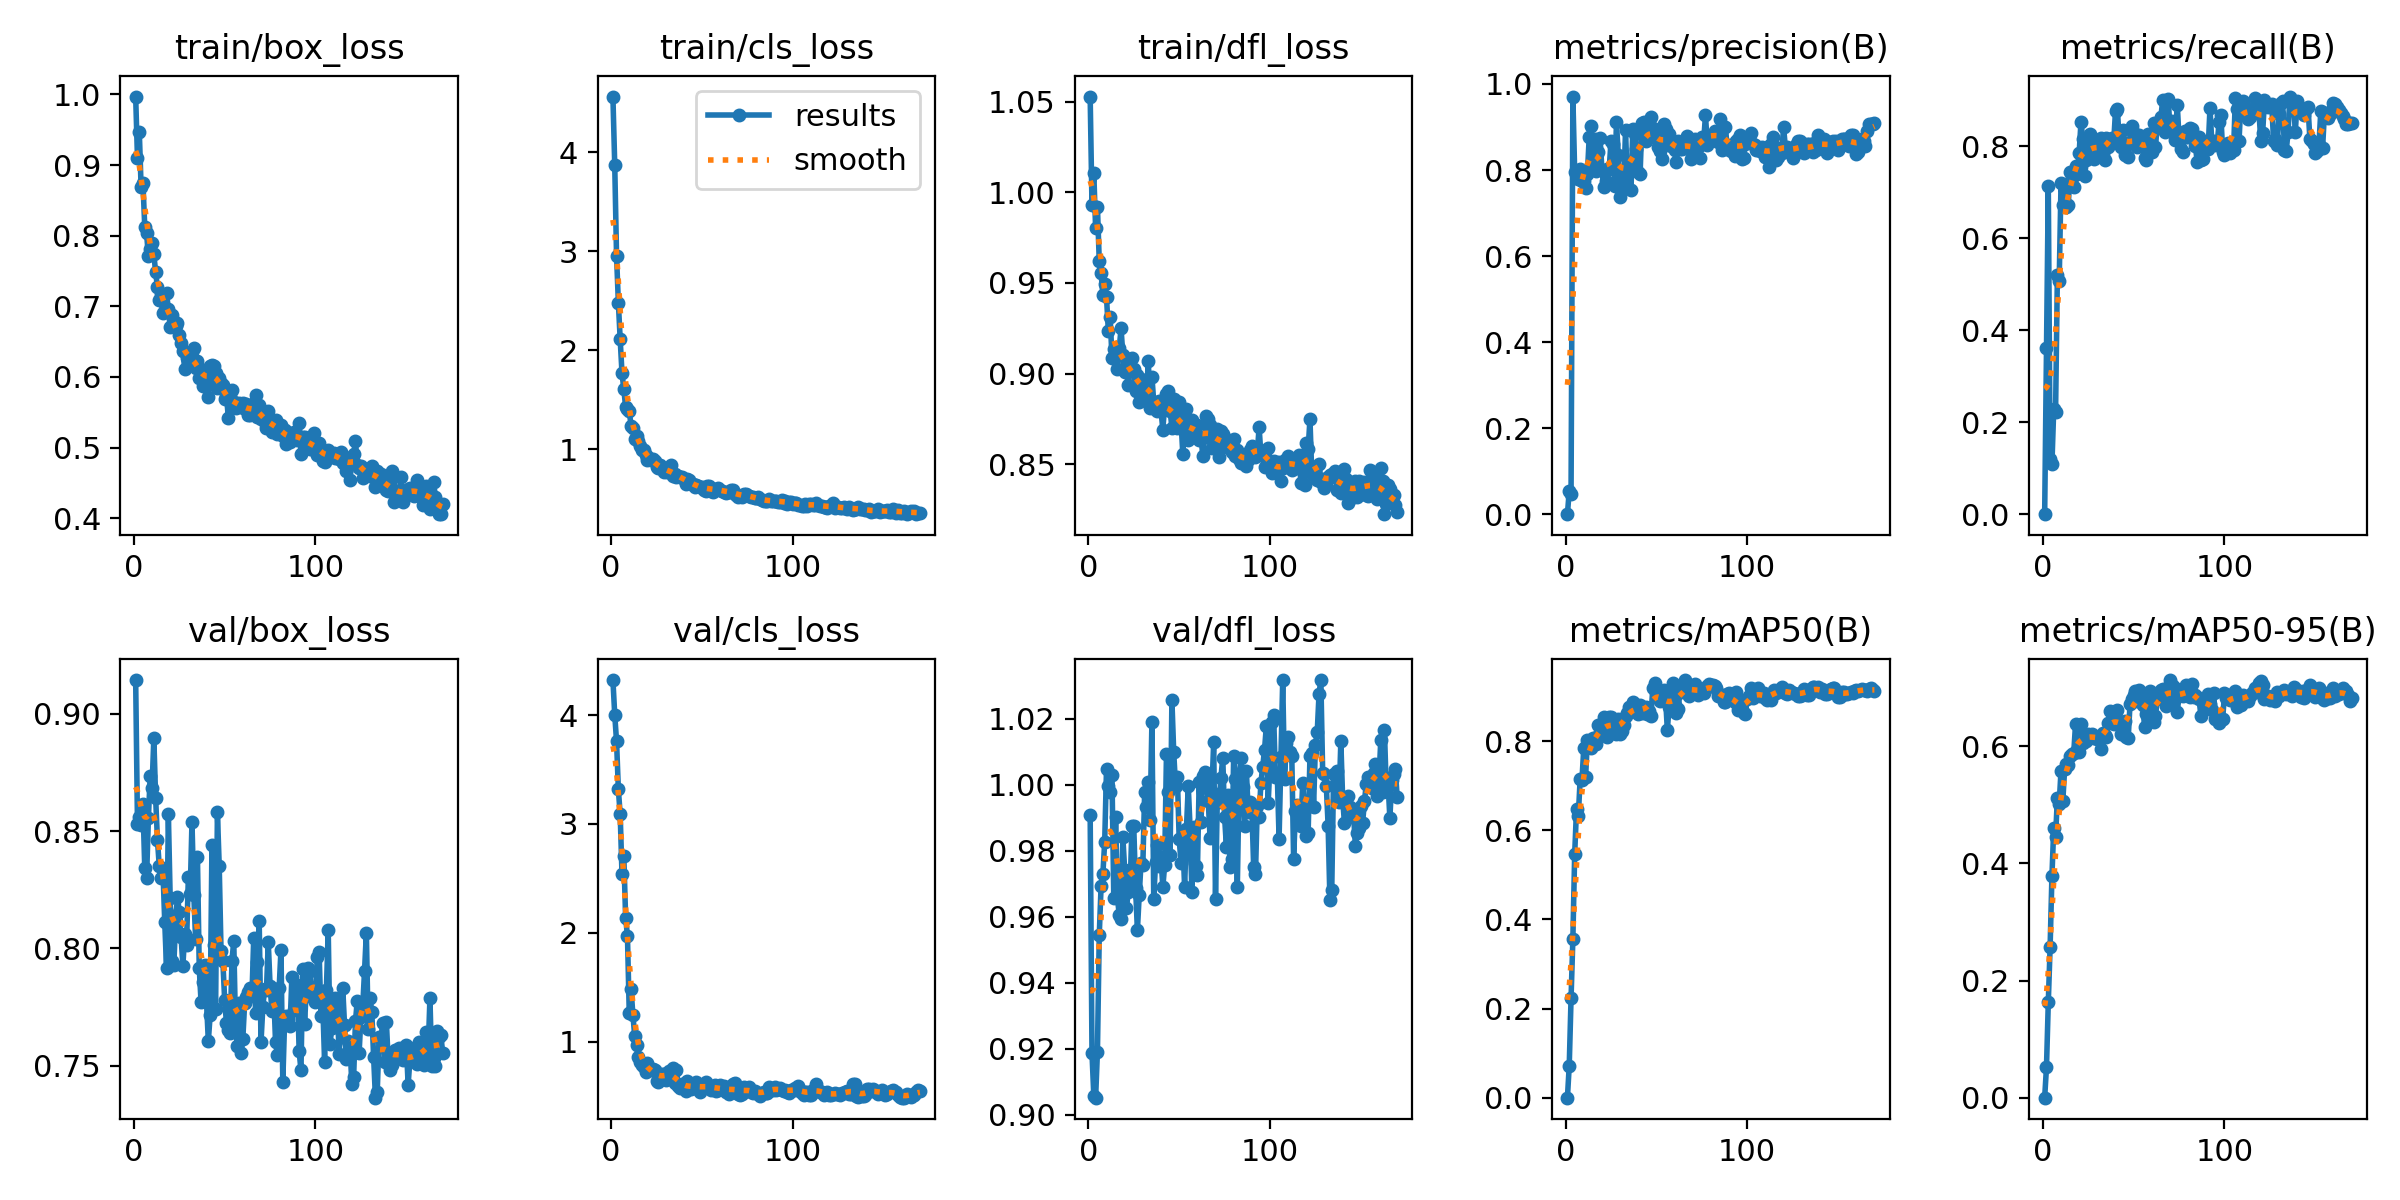

Values plotted in this chart, from the file beside it:
epoch, time, train/box_loss, train/cls_loss, train/dfl_loss, metrics/precision(B), metrics/recall(B), metrics/mAP50(B), metrics/mAP50-95(B), val/box_loss, val/cls_loss, val/dfl_loss, lr/pg0, lr/pg1, lr/pg2
1, 1.516, 0.9969, 4.562, 1.053, 0, 0, 0, 0, 0.9144, 4.321, 0.9909, 6.312e-05, 6.312e-05, 6.312e-05
2, 3.047, 0.9093, 3.871, 0.9928, 0.05382, 0.3615, 0.07162, 0.05236, 0.853, 4.003, 0.9187, 0.0001308, 0.0001308, 0.0001308
3, 4.533, 0.9468, 2.955, 1.011, 0.04773, 0.7138, 0.223, 0.1629, 0.8561, 3.758, 0.9059, 0.0001979, 0.0001979, 0.0001979
4, 6.027, 0.8686, 2.479, 0.9801, 0.9708, 0.1206, 0.356, 0.2576, 0.8528, 3.317, 0.9052, 0.0002643, 0.0002643, 0.0002643
5, 7.535, 0.8748, 2.112, 0.992, 0.7948, 0.1094, 0.5462, 0.3784, 0.8613, 3.089, 0.9191, 0.00033, 0.00033, 0.00033
6, 9.011, 0.8129, 1.768, 0.962, 0.7973, 0.2296, 0.647, 0.4608, 0.8343, 2.538, 0.9544, 0.000395, 0.000395, 0.000395
7, 10.48, 0.804, 1.609, 0.9555, 0.7795, 0.2226, 0.6324, 0.4456, 0.8298, 2.704, 0.9692, 0.0004593, 0.0004593, 0.0004593
8, 11.93, 0.7708, 1.426, 0.9433, 0.8013, 0.5199, 0.7142, 0.5113, 0.8554, 2.138, 0.973, 0.0005078, 0.0005078, 0.0005078
9, 13.42, 0.7812, 1.41, 0.9492, 0.7755, 0.5075, 0.713, 0.502, 0.8736, 1.973, 0.9827, 0.0005052, 0.0005052, 0.0005052
10, 14.87, 0.789, 1.383, 0.9422, 0.7747, 0.7194, 0.7836, 0.5582, 0.8683, 1.264, 1.005, 0.0005026, 0.0005026, 0.0005026
11, 16.35, 0.7742, 1.239, 0.9235, 0.7576, 0.6719, 0.7185, 0.507, 0.8895, 1.482, 0.9995, 0.0005, 0.0005, 0.0005
12, 17.82, 0.7479, 1.218, 0.9314, 0.7913, 0.7082, 0.8031, 0.561, 0.864, 1.248, 0.9978, 0.0004974, 0.0004974, 0.0004974
13, 19.3, 0.7269, 1.103, 0.9087, 0.8771, 0.6692, 0.7981, 0.5691, 0.8461, 1.053, 1.003, 0.0004948, 0.0004948, 0.0004948
14, 20.9, 0.7096, 1.134, 0.9136, 0.9016, 0.6721, 0.7843, 0.5684, 0.8349, 0.9699, 0.9657, 0.0004922, 0.0004922, 0.0004922
15, 22.38, 0.7169, 1.087, 0.9139, 0.8116, 0.7451, 0.8061, 0.5836, 0.8301, 0.8632, 0.9901, 0.0004895, 0.0004895, 0.0004895
16, 23.85, 0.6906, 1.037, 0.9024, 0.8732, 0.7313, 0.8075, 0.587, 0.8337, 0.8176, 0.9659, 0.0004869, 0.0004869, 0.0004869
17, 25.34, 0.6948, 0.9961, 0.914, 0.7982, 0.7122, 0.7932, 0.5883, 0.8113, 0.7906, 0.9605, 0.0004843, 0.0004843, 0.0004843
18, 26.81, 0.7186, 0.9925, 0.925, 0.8413, 0.7576, 0.8357, 0.638, 0.7916, 0.7695, 0.9594, 0.0004817, 0.0004817, 0.0004817
19, 28.27, 0.6962, 0.9433, 0.9102, 0.8734, 0.7406, 0.8209, 0.5936, 0.8572, 0.7258, 0.9841, 0.0004791, 0.0004791, 0.0004791
20, 29.73, 0.6701, 0.8904, 0.9009, 0.8004, 0.7861, 0.8343, 0.5896, 0.8212, 0.8074, 0.9742, 0.0004765, 0.0004765, 0.0004765
21, 31.2, 0.6871, 0.9116, 0.9028, 0.7606, 0.8539, 0.8543, 0.6376, 0.7945, 0.7472, 0.9627, 0.0004739, 0.0004739, 0.0004739
22, 32.66, 0.6781, 0.8877, 0.8934, 0.7748, 0.8151, 0.8182, 0.6058, 0.7928, 0.7433, 0.9676, 0.0004713, 0.0004713, 0.0004713
23, 34.13, 0.6715, 0.9019, 0.9081, 0.8029, 0.7345, 0.81, 0.6194, 0.8116, 0.7476, 0.969, 0.0004687, 0.0004687, 0.0004687
24, 35.59, 0.6764, 0.8795, 0.9087, 0.8022, 0.7713, 0.8532, 0.6092, 0.8221, 0.7395, 0.9874, 0.0004661, 0.0004661, 0.0004661
25, 37.05, 0.6594, 0.8212, 0.9024, 0.8675, 0.7879, 0.8536, 0.6208, 0.8155, 0.6439, 0.9874, 0.0004635, 0.0004635, 0.0004635
26, 38.51, 0.6479, 0.8137, 0.8906, 0.8599, 0.8276, 0.8448, 0.6161, 0.8048, 0.6272, 0.9688, 0.0004609, 0.0004609, 0.0004609
27, 39.98, 0.6373, 0.8394, 0.899, 0.7628, 0.8043, 0.8277, 0.621, 0.7927, 0.6747, 0.956, 0.0004583, 0.0004583, 0.0004583
28, 41.44, 0.6117, 0.8102, 0.8841, 0.9109, 0.7731, 0.8165, 0.6144, 0.8062, 0.7045, 0.9666, 0.0004557, 0.0004557, 0.0004557
29, 42.9, 0.6273, 0.7716, 0.8969, 0.8357, 0.8075, 0.8488, 0.6162, 0.8013, 0.7055, 0.9763, 0.0004531, 0.0004531, 0.0004531
30, 44.37, 0.6292, 0.7822, 0.8954, 0.7366, 0.808, 0.8154, 0.6128, 0.8305, 0.6544, 0.9756, 0.0004505, 0.0004505, 0.0004505
31, 45.83, 0.623, 0.7662, 0.8885, 0.7655, 0.7855, 0.8225, 0.613, 0.823, 0.6886, 0.9978, 0.0004479, 0.0004479, 0.0004479
32, 47.29, 0.6352, 0.8143, 0.8863, 0.7583, 0.8177, 0.8359, 0.5952, 0.8538, 0.7341, 0.9933, 0.0004453, 0.0004453, 0.0004453
33, 48.76, 0.6412, 0.8463, 0.9071, 0.8935, 0.7843, 0.8563, 0.6233, 0.8229, 0.7254, 1.001, 0.0004427, 0.0004427, 0.0004427
34, 50.35, 0.6133, 0.7278, 0.8812, 0.7629, 0.7706, 0.8622, 0.6196, 0.8038, 0.7555, 0.9894, 0.0004401, 0.0004401, 0.0004401
35, 51.82, 0.6231, 0.7516, 0.8983, 0.8144, 0.8174, 0.877, 0.6154, 0.8391, 0.6179, 1.019, 0.0004375, 0.0004375, 0.0004375
36, 53.29, 0.5984, 0.7185, 0.8843, 0.7546, 0.7977, 0.8672, 0.6404, 0.7918, 0.7415, 0.9654, 0.0004349, 0.0004349, 0.0004349
37, 54.75, 0.6079, 0.7307, 0.8836, 0.8957, 0.8055, 0.8873, 0.6606, 0.777, 0.5973, 0.9765, 0.0004323, 0.0004323, 0.0004323
38, 56.22, 0.587, 0.7176, 0.8795, 0.8846, 0.8186, 0.872, 0.6397, 0.7855, 0.5738, 0.9817, 0.0004297, 0.0004297, 0.0004297
39, 57.69, 0.6101, 0.7194, 0.8848, 0.8499, 0.8088, 0.8681, 0.6381, 0.7928, 0.6147, 0.9753, 0.0004271, 0.0004271, 0.0004271
40, 59.14, 0.5931, 0.7022, 0.8795, 0.7944, 0.8775, 0.8598, 0.6487, 0.7772, 0.5958, 0.978, 0.0004245, 0.0004245, 0.0004245
41, 60.61, 0.5719, 0.6551, 0.8691, 0.7897, 0.8815, 0.8809, 0.6613, 0.7604, 0.546, 0.9689, 0.0004219, 0.0004219, 0.0004219
42, 62.11, 0.6154, 0.702, 0.8823, 0.9096, 0.8177, 0.8632, 0.6421, 0.7715, 0.6444, 0.9756, 0.0004192, 0.0004192, 0.0004192
43, 63.56, 0.6164, 0.6889, 0.889, 0.9114, 0.7987, 0.8746, 0.6206, 0.8442, 0.5754, 1.009, 0.0004166, 0.0004166, 0.0004166
44, 65.03, 0.6156, 0.6526, 0.8901, 0.8669, 0.8362, 0.877, 0.6308, 0.8015, 0.5689, 0.9979, 0.000414, 0.000414, 0.000414
45, 66.51, 0.6051, 0.6509, 0.8795, 0.8762, 0.7807, 0.8602, 0.6433, 0.774, 0.5965, 0.9786, 0.0004114, 0.0004114, 0.0004114
46, 67.96, 0.5847, 0.6187, 0.8702, 0.8791, 0.8071, 0.8669, 0.6149, 0.8579, 0.6069, 1.026, 0.0004088, 0.0004088, 0.0004088
47, 69.41, 0.5982, 0.6402, 0.8857, 0.9231, 0.7759, 0.8573, 0.6137, 0.835, 0.6306, 1.01, 0.0004062, 0.0004062, 0.0004062
48, 70.89, 0.592, 0.6294, 0.873, 0.8973, 0.8088, 0.9194, 0.6729, 0.7987, 0.5631, 0.9997, 0.0004036, 0.0004036, 0.0004036
49, 72.35, 0.5882, 0.6208, 0.8699, 0.891, 0.8451, 0.9313, 0.6797, 0.7946, 0.5386, 1.002, 0.000401, 0.000401, 0.000401
50, 73.93, 0.5687, 0.6193, 0.884, 0.875, 0.8285, 0.9113, 0.688, 0.7778, 0.5806, 0.9836, 0.0003984, 0.0003984, 0.0003984
51, 75.43, 0.5738, 0.591, 0.8741, 0.8541, 0.8075, 0.8999, 0.6936, 0.768, 0.6002, 0.9764, 0.0003958, 0.0003958, 0.0003958
52, 76.9, 0.5424, 0.579, 0.8555, 0.8444, 0.7993, 0.8905, 0.6777, 0.7652, 0.6269, 0.9832, 0.0003932, 0.0003932, 0.0003932
53, 78.35, 0.573, 0.6278, 0.8759, 0.8247, 0.8245, 0.8997, 0.696, 0.7638, 0.6006, 0.9689, 0.0003906, 0.0003906, 0.0003906
54, 79.83, 0.5816, 0.6322, 0.8807, 0.907, 0.8012, 0.9142, 0.6909, 0.7947, 0.5938, 0.9866, 0.000388, 0.000388, 0.000388
55, 81.29, 0.5651, 0.5806, 0.8634, 0.8944, 0.8044, 0.8996, 0.671, 0.8031, 0.5612, 0.9996, 0.0003854, 0.0003854, 0.0003854
56, 82.76, 0.556, 0.574, 0.8654, 0.8773, 0.7736, 0.8256, 0.6327, 0.7658, 0.5697, 0.9869, 0.0003828, 0.0003828, 0.0003828
57, 84.23, 0.5602, 0.5918, 0.8741, 0.8842, 0.7696, 0.8766, 0.6551, 0.7582, 0.6055, 0.9674, 0.0003802, 0.0003802, 0.0003802
58, 85.69, 0.5632, 0.5981, 0.8712, 0.8564, 0.8275, 0.9085, 0.675, 0.7768, 0.5507, 0.9871, 0.0003776, 0.0003776, 0.0003776
59, 87.16, 0.5579, 0.6101, 0.8712, 0.8596, 0.8166, 0.9311, 0.6949, 0.7554, 0.5613, 0.9754, 0.000375, 0.000375, 0.000375
60, 88.64, 0.5632, 0.5939, 0.8718, 0.8469, 0.7875, 0.8799, 0.647, 0.7615, 0.5995, 0.9726, 0.0003724, 0.0003724, 0.0003724
... 110 more rows
